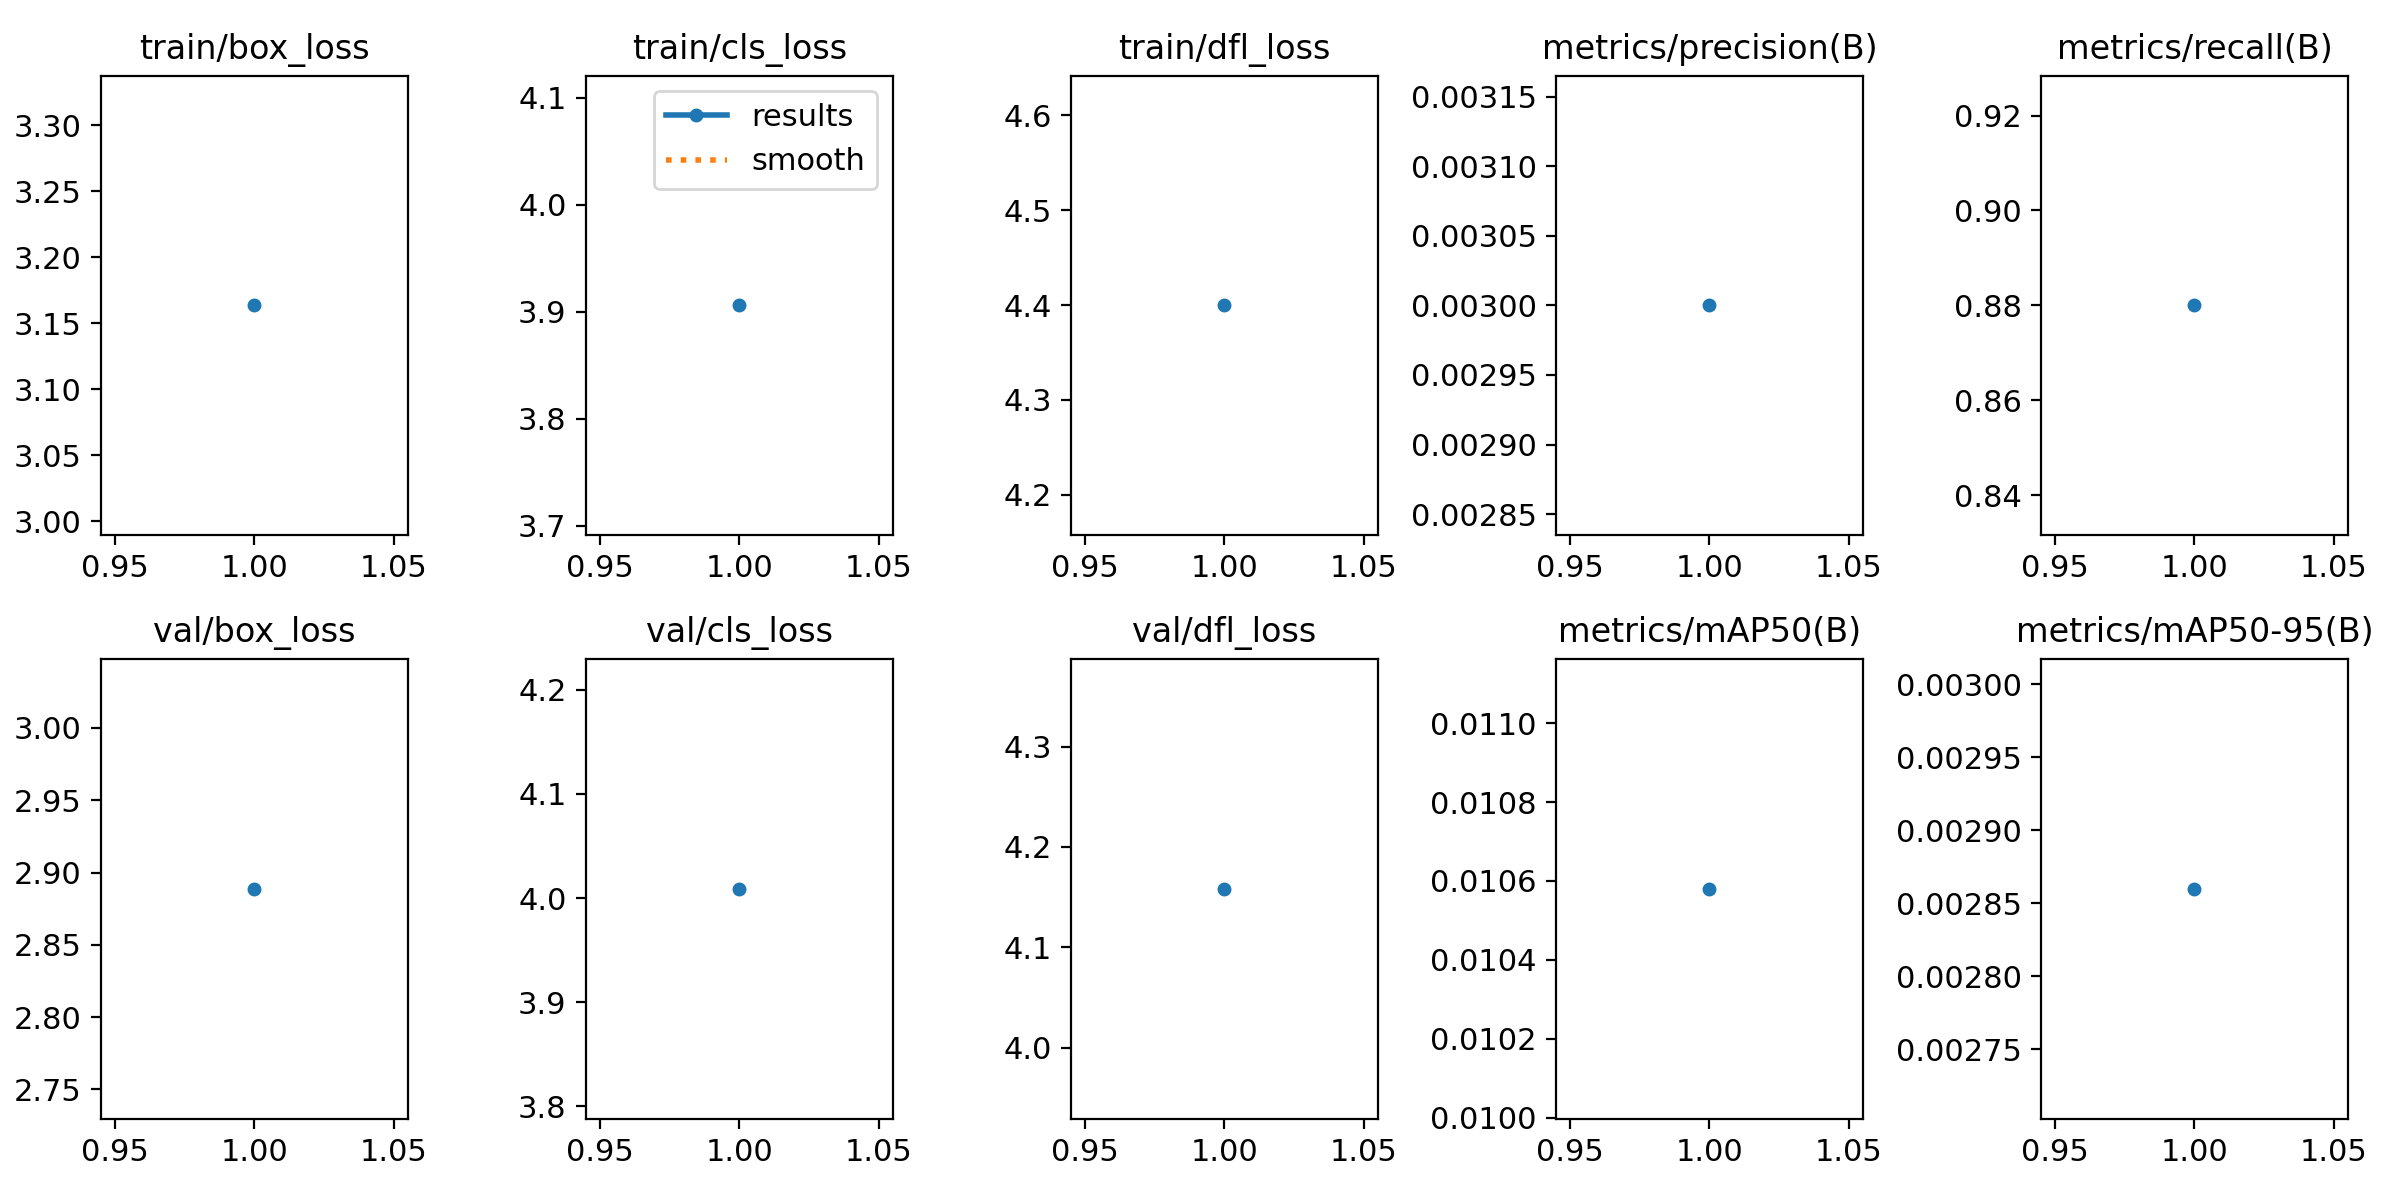

Source data for this figure (header and first rows):
epoch, train/box_loss, train/cls_loss, train/dfl_loss, metrics/precision(B), metrics/recall(B), metrics/mAP50(B), metrics/mAP50-95(B), val/box_loss, val/cls_loss, val/dfl_loss, lr/pg0, lr/pg1, lr/pg2
1, 3.164, 3.906, 4.4, 0.003, 0.88, 0.01058, 0.00286, 2.889, 4.009, 4.158, 6e-05, 6e-05, 6e-05
